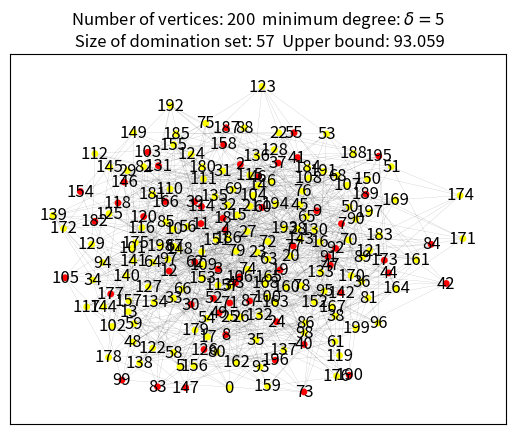

This chart was generated by the following Python code: (Note: this script raises an exception after producing the figure.)
# Dominating Set
# n[1 + ln(\delta + 1)] / (\delta + 1)

import math
import random

import matplotlib.pyplot as plt
import networkx as nx
import numpy as np


def generate_graph(num_vertices=10, edge_prob=0.2, min_degree=1):

    adj = np.zeros([num_vertices, num_vertices]).astype(int)  # Adjacency matrix
    G = nx.Graph()
    G.add_nodes_from(range(num_vertices))

    """
    for i in range(num_vertices):
        others = list(range(num_vertices))
        others.remove(i)
        random.shuffle(others)
        connect_vertices = others[:min_degree]
        random_vertices = others[min_degree:]
        for vertice in connect_vertices:
            adj[i,vertice] = 1
        for vertice in random_vertices:
            if random.random() < edge_prob:
                adj[i,vertice] = 1
    """

    # 给每个结点至少连接min_degree个结点
    for vertice in range(num_vertices):
        diff = min_degree - adj[vertice].sum()
        if diff > 0:
            connect_vertices = list(range(num_vertices))
            connect_vertices.remove(vertice)
            random.shuffle(connect_vertices)
            for i in connect_vertices[:diff]:
                adj[vertice,i] = 1
                adj[i,vertice] = 1
                G.add_edge(vertice,i)

    # 随机连接其余结点
    for i in range(num_vertices):
        for j in range(i+1,num_vertices):
            if random.random() < edge_prob:
                adj[i,j] = 1
                adj[j,i] = 1
                G.add_edge(i,j)

    return adj,G


def sel2dom(adj, selection):

    num_vertices = selection.shape[0]
    domination = np.zeros_like(selection).astype(int)
    for vertice in range(num_vertices):
        if selection[vertice]:
            domination[vertice] += 1
            domination += adj[vertice]

    # 0: not dominated   others: dominated
    return domination


def iter(adj, selection, min_degree):

    domination = sel2dom(adj, selection)
    not_dominated = domination==0   # True: 未被支配的点  False: 被支配
    not_selected = selection==0
    avg = not_dominated.sum()*(1+min_degree)/selection.shape[0]
    # print("avg:",avg)
    # print("not dominated:",not_dominated)
    """
    for candidate in range(not_dominated.shape[0]):
        if not_dominated[candidate]:
            count = adj[selection,candidate].sum()
            if count >= avg:
                selection[candidate] = 1
                break
    """
    """
    for candidate in range(not_selected.shape[0]):
        if not_selected[candidate]:
            count = adj[not_dominated,candidate].sum()
            if count >= avg:
                selection[candidate] = 1
                break
    """
    candidates = adj[not_dominated,:]
    count = np.sum(candidates, axis=0)
    index = np.argmax(count*not_selected)
    selection[index] = 1

    return selection


def greedy(adj, min_degree, selection=None):

    num_vertices = adj.shape[0]
    if selection is None:
        selection = np.zeros(num_vertices).astype(int)
    
    decay = math.exp(-1 * (1 + min_degree) * selection.sum() / num_vertices)
    domination = sel2dom(adj, selection)

    while decay > 1 / (1 + min_degree) and domination.sum()<num_vertices:
        selection = iter(adj, selection, min_degree)
        decay = math.exp(-1 * (1 + min_degree) * selection.sum() / num_vertices)
        domination = sel2dom(adj, selection)

    not_dominated = (domination==0).astype(int)
    selection += not_dominated

    # print("selection:",selection)
    # print("selection count:",selection.sum())
    # print("bound:",num_vertices*(1+math.log(min_degree+1))/(min_degree+1))

    return selection


def main():

    num_vertices = 200
    edge_prob = 0.02
    min_degree = 5
    random.seed(114514)

    adj,G = generate_graph(num_vertices=num_vertices, edge_prob=edge_prob, min_degree=min_degree)
    # selection = np.array([1,0,0,1,0]).astype(int)
    # print(adj)
    # print(sel2dom(adj,selection=selection))
    # nx.draw(G, with_labels=True)
    # plt.show()
    selection = greedy(adj,min_degree=min_degree)
    size_domination_set = selection.sum()
    bound = num_vertices*(1+math.log(min_degree+1))/(min_degree+1)
    print("selection count:",size_domination_set)
    print("bound:",bound)
    color_map = {0:"yellow",1:"red"}
    node_color = [color_map[i] for i in selection]
    nx.draw_networkx(G, with_labels=True, node_color=node_color, node_size=3000/num_vertices, width=10/num_vertices)

    plt.title("Number of vertices: " + str(num_vertices) + 
    "  minimum degree: $\delta=$" + str(min_degree) + 
    "\n Size of domination set: " + str(size_domination_set) + 
    "  Upper bound: " + str(round(bound,3)))

    plt.savefig(fname = "./figs/n="+str(num_vertices))
    plt.show()

    return 0

main()
